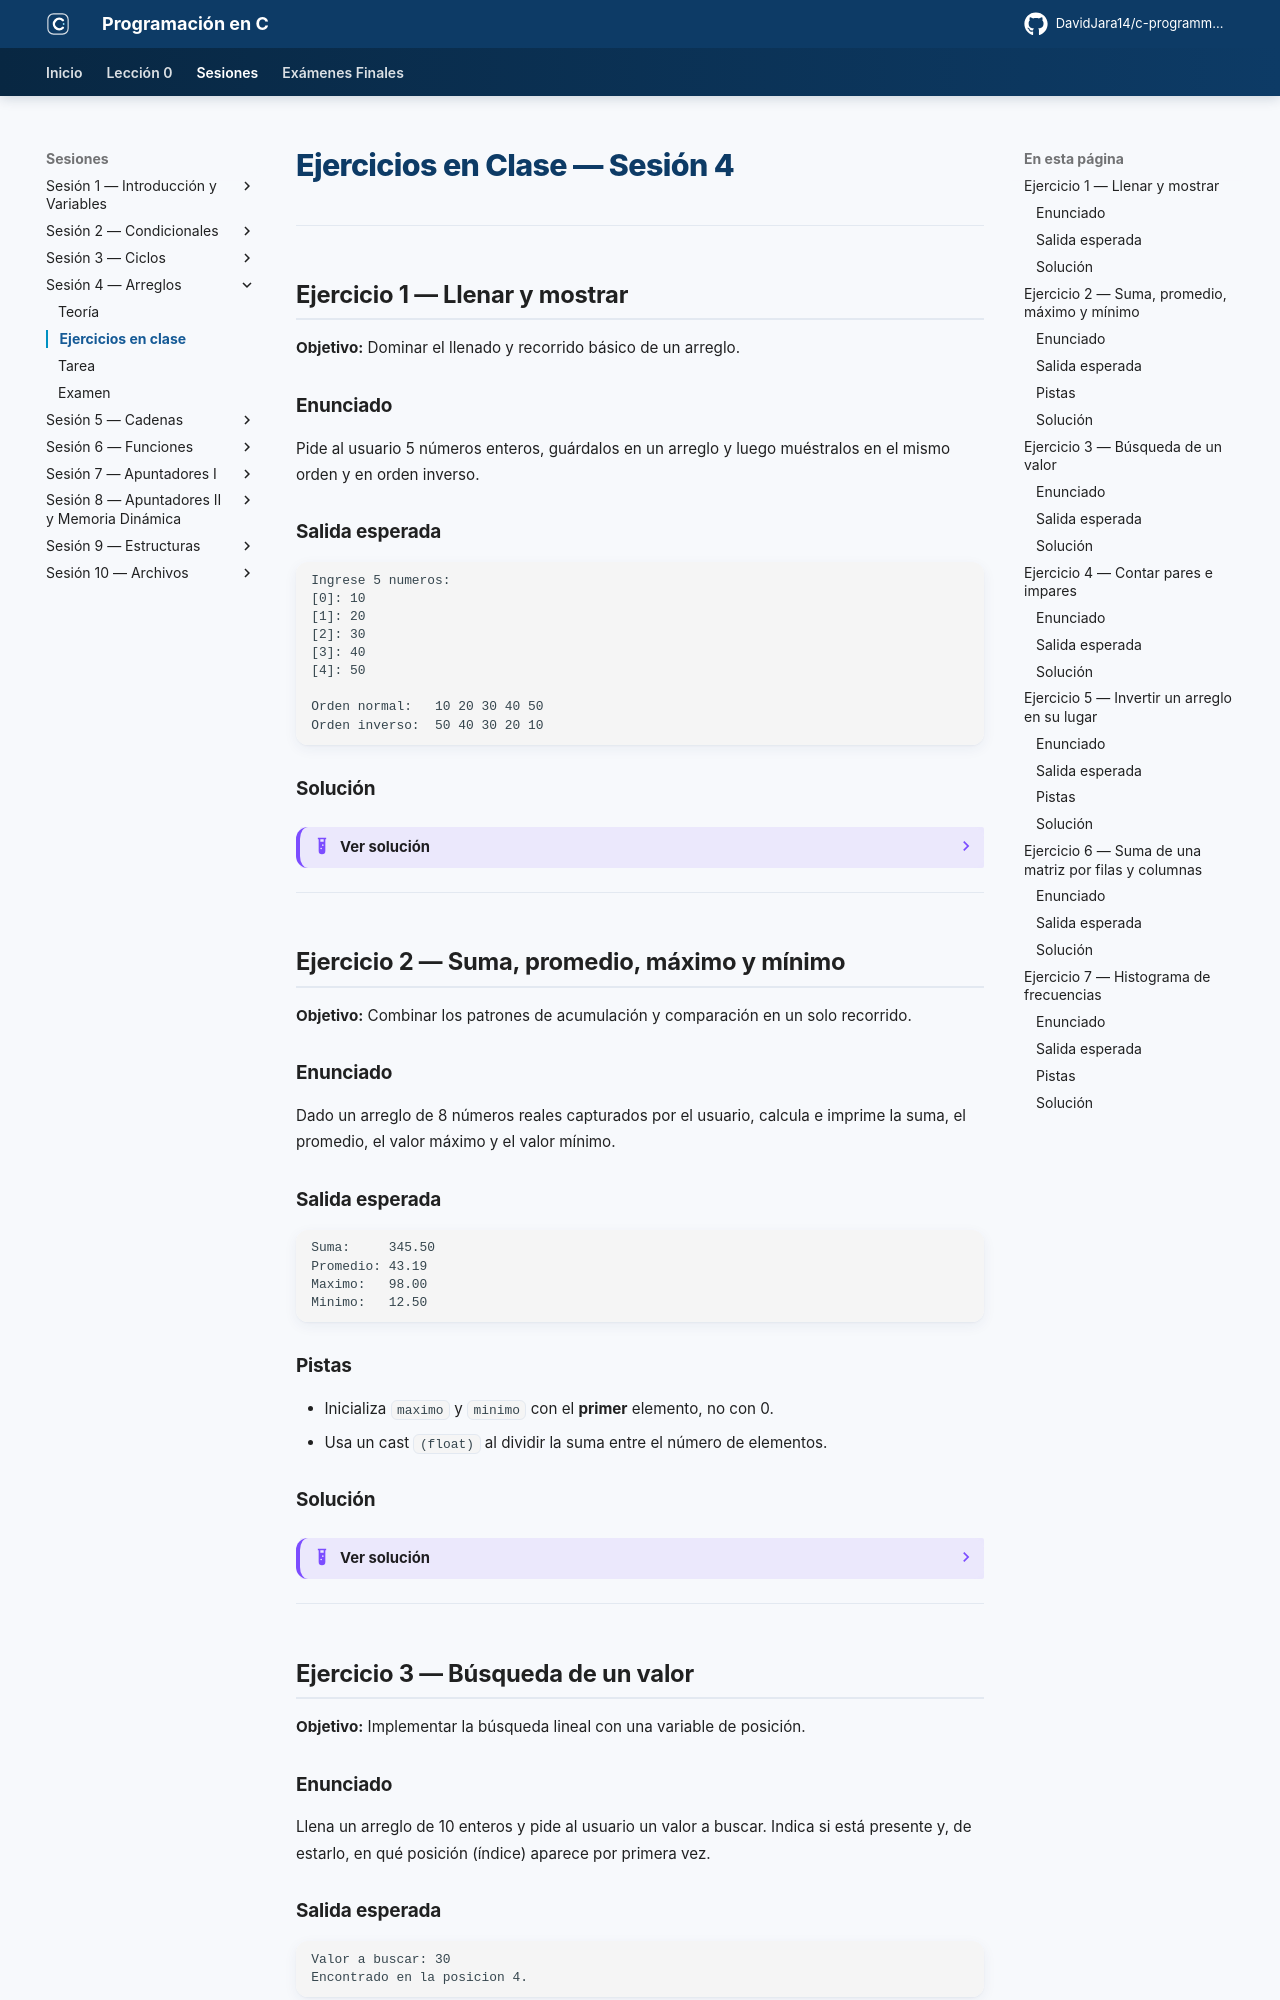

repository: DavidJara14/c-programming · page: sesion-04/ejercicios/index.html · generator: mkdocs

# Ejercicios en Clase — Sesión 4

---

## Ejercicio 1 — Llenar y mostrar

**Objetivo:** Dominar el llenado y recorrido básico de un arreglo.

### Enunciado

Pide al usuario 5 números enteros, guárdalos en un arreglo y luego muéstralos en el mismo orden y en orden inverso.

### Salida esperada

```
Ingrese 5 numeros:
[0]: 10
[1]: 20
[2]: 30
[3]: 40
[4]: 50

Orden normal:   10 20 30 40 50
Orden inverso:  50 40 30 20 10
```

### Solución

??? example "Ver solución"
    ```c
    #include <stdio.h>
    #define N 5

    int main() {
        int v[N], i;

        printf("Ingrese %d numeros:\n", N);
        for (i = 0; i < N; i++) {
            printf("[%d]: ", i);
            scanf("%d", &v[i]);
        }

        printf("\nOrden normal:  ");
        for (i = 0; i < N; i++) {
            printf("%d ", v[i]);
        }

        printf("\nOrden inverso: ");
        for (i = N - 1; i >= 0; i--) {
            printf("%d ", v[i]);
        }
        printf("\n");
        return 0;
    }
    ```

---

## Ejercicio 2 — Suma, promedio, máximo y mínimo

**Objetivo:** Combinar los patrones de acumulación y comparación en un solo recorrido.

### Enunciado

Dado un arreglo de 8 números reales capturados por el usuario, calcula e imprime la suma, el promedio, el valor máximo y el valor mínimo.

### Salida esperada

```
Suma:     345.50
Promedio: 43.19
Maximo:   98.00
Minimo:   12.50
```

### Pistas

- Inicializa `maximo` y `minimo` con el **primer** elemento, no con 0.
- Usa un cast `(float)` al dividir la suma entre el número de elementos.

### Solución

??? example "Ver solución"
    ```c
    #include <stdio.h>
    #define N 8

    int main() {
        float v[N], suma = 0, maximo, minimo;
        int i;

        for (i = 0; i < N; i++) {
            printf("Elemento %d: ", i);
            scanf("%f", &v[i]);
        }

        maximo = minimo = v[0];
        for (i = 0; i < N; i++) {
            suma += v[i];
            if (v[i] > maximo) maximo = v[i];
            if (v[i] < minimo) minimo = v[i];
        }

        printf("\nSuma:     %.2f\n", suma);
        printf("Promedio: %.2f\n", suma / N);
        printf("Maximo:   %.2f\n", maximo);
        printf("Minimo:   %.2f\n", minimo);
        return 0;
    }
    ```

---

## Ejercicio 3 — Búsqueda de un valor

**Objetivo:** Implementar la búsqueda lineal con una variable de posición.

### Enunciado

Llena un arreglo de 10 enteros y pide al usuario un valor a buscar. Indica si está presente y, de estarlo, en qué posición (índice) aparece por primera vez.

### Salida esperada

```
Valor a buscar: 30
Encontrado en la posicion 4.
```
